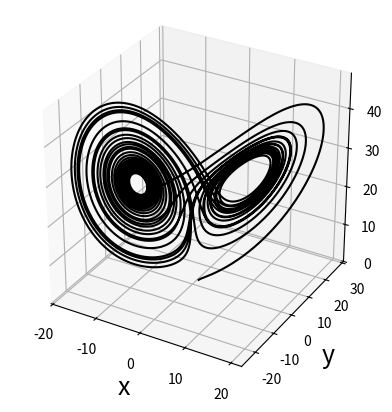

Generate this figure with matplotlib:
'''
Este codigo resuelve la ecuacion de Lorentz
'''

import numpy as np
import matplotlib.pyplot as plt
from scipy.integrate import ode
from mpl_toolkits.mplot3d import Axes3D

def funcion(t, p):
    dx = 10 * (p[1] - p[0])
    dy = p[0] * (28 - p[2]) - p[1]
    dz = p[0] * p[1] - p[2]*(8./3)
    return [dx,dy,dz]

#Condiciones iniciales
t0 = 0.0001 #Cambiar por 0.0001 si no funciona
x0 = 1
y0 = 1
z0 = 1
p0 = [x0, y0, z0]

r = ode(funcion)
r.set_integrator('dopri5')
r.set_initial_value(p0)

t_values = np.linspace(t0, 10* np.pi,10000)
x = np.zeros(len(t_values))
y = np.zeros(len(t_values))
z = np.zeros(len(t_values))

for i in range(len(t_values)):
    r.integrate(t_values[i])
    x[i], y[i] , z[i]= r.y

fig = plt.figure(1)

ax = fig.add_subplot(111, projection='3d')
ax.set_aspect('equal')

ax.plot(x, y, z, 'k')

ax.set_xlabel('x', fontsize=18)
ax.set_ylabel('y', fontsize=18)
ax.set_zlabel('z', fontsize=18)

plt.show()
